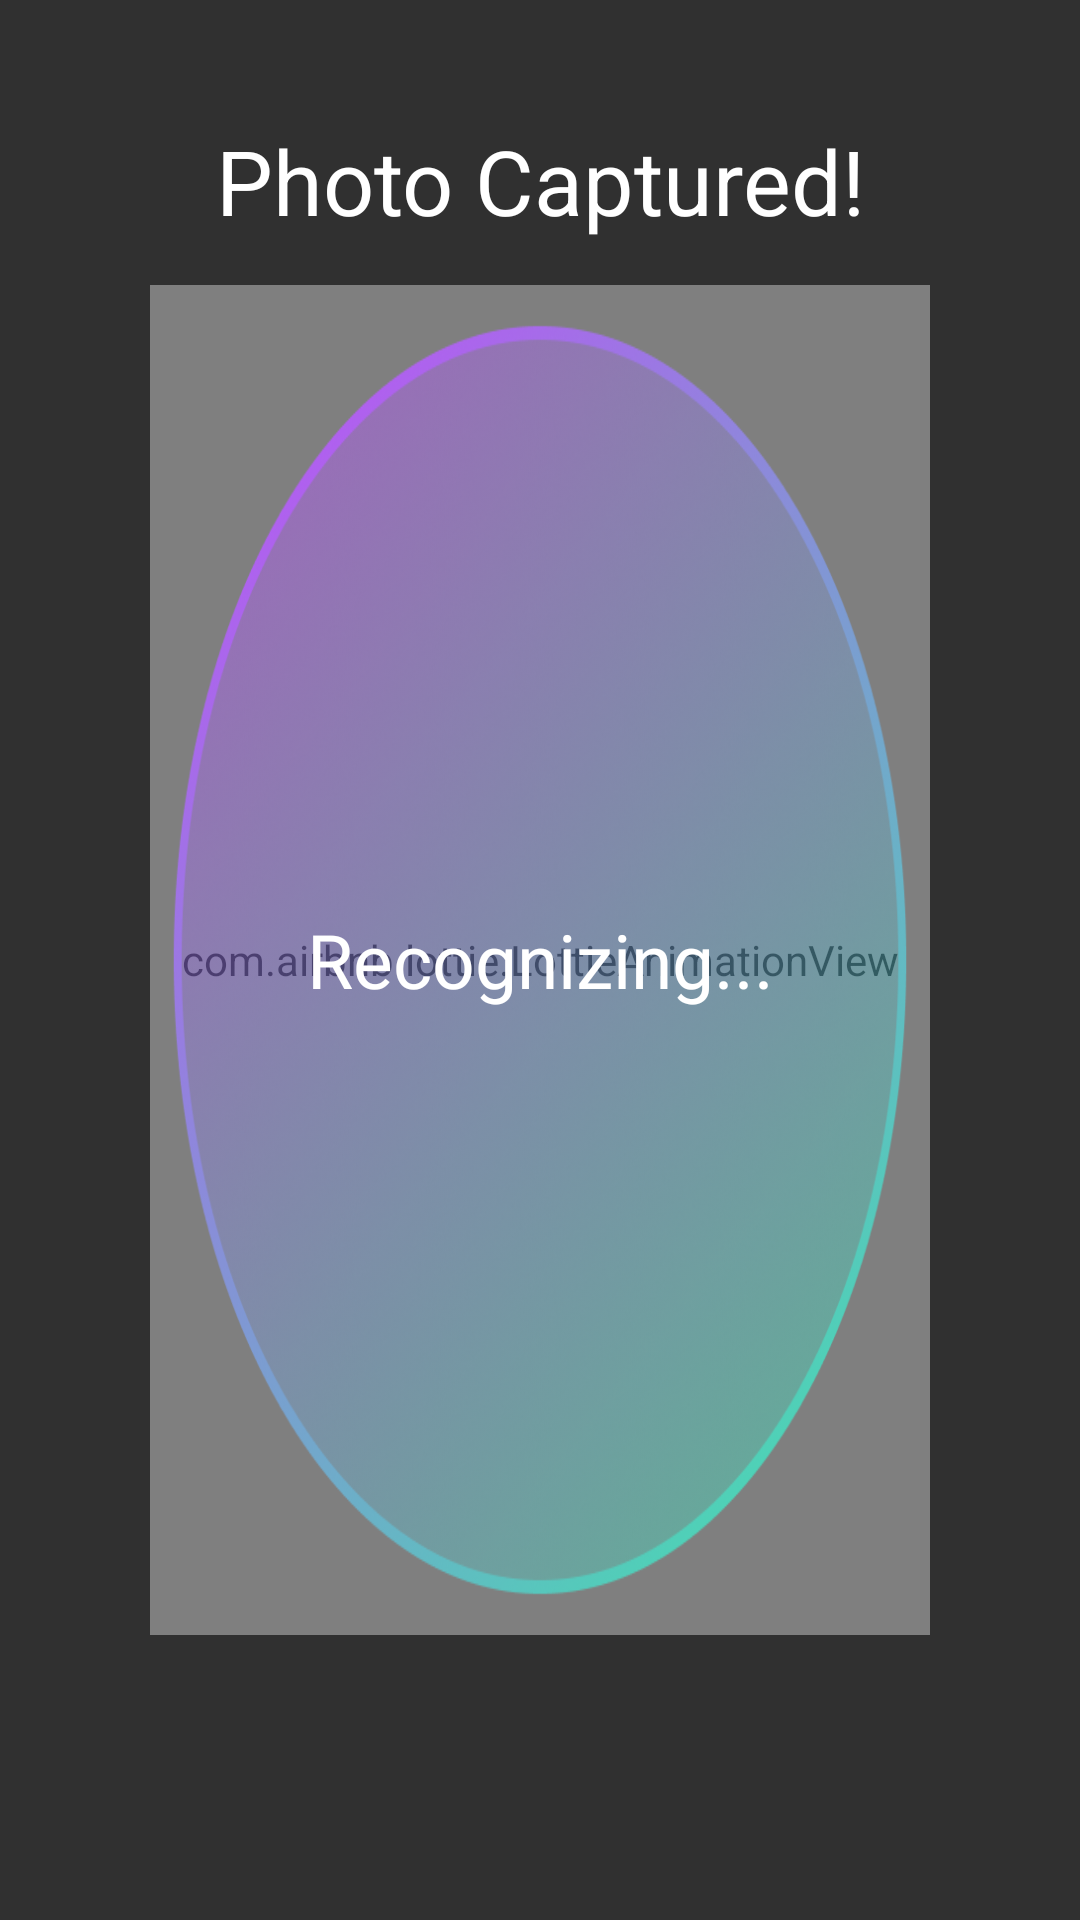

Android layout source for this screen:
<!-- AndroidManifest.xml: application theme Theme.AppCompat.NoActionBar -->
<!-- res/layout/activity_photo_loading.xml -->
<?xml version="1.0" encoding="utf-8"?>
<RelativeLayout
    xmlns:android="http://schemas.android.com/apk/res/android"
    xmlns:app="http://schemas.android.com/apk/res-auto"
    xmlns:tools="http://schemas.android.com/tools"
    android:layout_width="match_parent"
    android:layout_height="match_parent"
    android:background="@drawable/backgroung_ec"
    tools:context=".PhotoLoadingActivity">

    <TextView
        android:id="@+id/textView"
        android:layout_width="wrap_content"
        android:layout_height="wrap_content"
        android:layout_centerHorizontal="true"
        android:layout_marginTop="40dp"
        android:background="@android:color/transparent"
        android:gravity="center_horizontal"
        android:text="@string/photo_capture"
        android:textColor="@color/white"
        android:textSize="30sp" />


    <RelativeLayout
        android:id="@+id/rl_profile_details"
        android:layout_width="match_parent"
        android:layout_height="450dp"
        android:layout_centerInParent="true"
        android:layout_margin="50dp"
        android:background="@android:color/transparent">

        <com.airbnb.lottie.LottieAnimationView
            android:id="@+id/animation_view"
            android:layout_width="match_parent"
            android:layout_height="match_parent"
            android:layout_centerInParent="true"
            app:lottie_autoPlay="true"
            app:lottie_loop="true"
            app:lottie_rawRes="@raw/loading_view"/>

        <FrameLayout
            android:id="@+id/frameLayout"
            android:layout_width="wrap_content"
            android:layout_height="match_parent"
            android:layout_centerInParent="true"
            android:background="@drawable/recognize_photo">

            <TextView
                android:layout_width="match_parent"
                android:layout_height="wrap_content"
                android:layout_gravity="center"
                android:fontFamily="@font/nunito_semibold"
                android:gravity="center_horizontal"
                android:text="@string/recognizing"
                android:textColor="@color/white"
                android:textSize="25sp" />

        </FrameLayout>
    </RelativeLayout>
</RelativeLayout>
<!-- resources referenced by this layout -->
<resources>
  <color name="white">#FFFFFFFF</color>
  <!-- drawable recognize_photo: png bitmap (drawable, 430940 bytes) -->
  <string name="photo_capture">Photo Captured!</string>
  <string name="recognizing">Recognizing...</string>
  <style name="Theme.AppCompat.NoActionBar">
          <item name="android:textAllCaps">false</item>
          <item name="windowActionBar">false</item>
          <item name="windowNoTitle">true</item>
          <item name="android:textColorHint">@color/text_color_hint</item>
          <item name="windowActionModeOverlay">true</item>
  
      </style>
  <color name="text_color_hint">#363535</color>
</resources>
